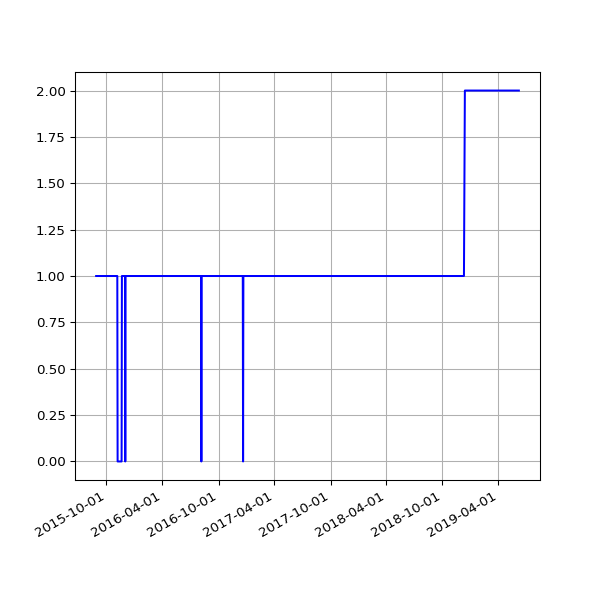

Values plotted in this chart, from the file beside it:
date, value
2015-08-29 03:33:40 +0100, 1
2015-08-30 03:39:21 +0100, 1
2015-08-31 03:40:35 +0100, 1
2015-09-01 03:03:30 +0100, 1
2015-09-02 03:09:47 +0100, 1
2015-09-03 03:14:42 +0100, 1
2015-09-04 02:27:54 +0100, 1
2015-09-05 02:31:04 +0100, 1
2015-09-06 02:38:54 +0100, 1
2015-09-07 03:03:10 +0100, 1
2015-09-08 03:32:53 +0100, 1
2015-09-09 03:40:33 +0100, 1
2015-09-10 03:35:34 +0100, 1
2015-09-11 02:26:33 +0100, 1
2015-09-12 03:27:11 +0100, 1
2015-09-13 03:32:59 +0100, 1
2015-09-14 03:33:06 +0100, 1
2015-09-15 03:40:49 +0100, 1
2015-09-16 03:37:32 +0100, 1
2015-09-17 03:31:34 +0100, 1
2015-09-18 03:43:15 +0100, 1
2015-09-19 03:02:32 +0100, 1
2015-09-20 02:46:41 +0100, 1
2015-09-21 02:06:09 +0100, 1
2015-09-22 02:02:36 +0100, 1
2015-09-23 02:09:06 +0100, 1
2015-09-24 02:05:22 +0100, 1
2015-09-25 02:06:24 +0100, 1
2015-09-26 02:05:07 +0100, 1
2015-09-27 02:00:58 +0100, 1
2015-09-28 02:12:28 +0100, 1
2015-09-29 02:03:53 +0100, 1
2015-09-30 02:03:36 +0100, 1
2015-10-01 02:06:05 +0100, 1
2015-10-02 02:08:30 +0100, 1
2015-10-03 02:02:56 +0100, 1
2015-10-04 02:53:02 +0100, 1
2015-10-05 02:11:32 +0100, 1
2015-10-06 02:16:33 +0100, 1
2015-10-07 02:03:02 +0100, 1
2015-10-08 02:26:47 +0100, 1
2015-10-09 02:34:03 +0100, 1
2015-10-10 02:02:25 +0100, 1
2015-10-11 02:01:49 +0100, 1
2015-10-12 02:16:25 +0100, 1
2015-10-13 04:00:16 +0100, 1
2015-10-14 02:14:16 +0100, 1
2015-10-15 02:00:19 +0100, 1
2015-10-16 02:07:26 +0100, 1
2015-10-17 02:27:27 +0100, 1
2015-10-18 02:06:37 +0100, 1
2015-10-19 02:01:05 +0100, 1
2015-10-20 02:26:33 +0100, 1
2015-10-21 02:05:58 +0100, 1
2015-10-22 02:13:37 +0100, 1
2015-10-23 02:04:40 +0100, 1
2015-10-24 02:05:01 +0100, 1
2015-10-25 01:02:53 +0000, 1
2015-10-26 02:08:33 +0000, 1
2015-10-27 02:08:25 +0000, 1
... 814 more rows
